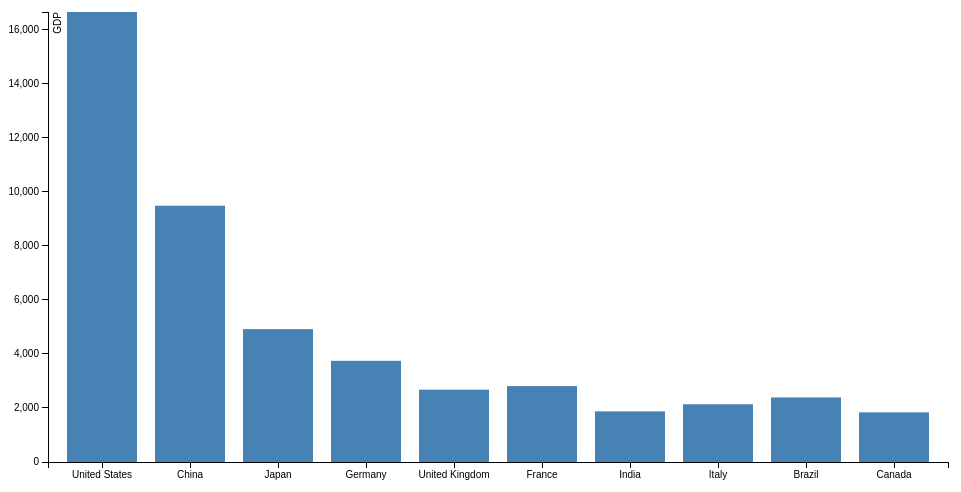
D3 v3 page, settled after 360 driven frames (6 s of simulated time); the page loaded 1 data file(s).


var margin = {top: 20, right: 20, bottom: 30, left: 40},
    width = 960 - margin.left - margin.right,
    height = 500 - margin.top - margin.bottom;

var x_scale = d3.scale.ordinal().rangeRoundBands([0,width], 0.2);
var y_scale = d3.scale.linear().range([height,0]);

var x_axis = d3.svg.axis().scale(x_scale).orient("bottom");
var y_axis = d3.svg.axis().scale(y_scale).orient("left").ticks(10);

var bar_chart = d3.select(".bar-chart")
  .attr("width", width + margin.left + margin.right)
  .attr("height", height + margin.top + margin.bottom)
.append("g")
  .attr("transform", "translate(" + margin.left + "," + margin.top + ")");

d3.csv("data.csv", function(error,data) {

   // error check
   if (error) throw error;

   dataset = data; // store data into global var

   dataset.forEach(function(d) {
      d.year_13 = +d.value13;
      d.year_14 = +d.value14;
      d.year_15 = +d.value15;
   });


   x_scale.domain(data.map(function(d) { return d.Country; }));
   y_scale.domain([0, d3.max(dataset, function(d) { return d.year_13; })]);

   bar_chart.append("g").attr("class", "x axis").attr("transform", "translate(0, " + height + ")").call(x_axis);

   bar_chart.append("g").attr("class", "y axis").call(y_axis).append("text")
    .attr("transform", "rotate(-90)")
    .attr("y", 6)
    .attr("dy", ".71em")
    .style("text-anchor", "end")
    .text("GDP");

  bar_chart.selectAll(".bar").data(dataset).enter().append("rect")
    .attr("class", "bar")
    .attr("x",function(d) { return x_scale(d.Country); })
    .attr("width", x_scale.rangeBand())
    .attr("y", function(d) { return y_scale(d.year_13); })
    .attr("height", function(d) { return height - y_scale(d.year_13); });
});




### data: data.csv
Country, value13, value14, value15
United States, 16663, 17348, 17968
China, 9491, 10356, 11385
Japan, 4920, 4602, 4116
Germany, 3746, 3874, 3371
United Kingdom, 2678, 2950, 2865
France, 2811, 2834, 2423
India, 1875, 2051, 2183
Italy, 2138, 2148, 1819
Brazil, 2391, 2347, 1800
Canada, 1839, 1785, 1573